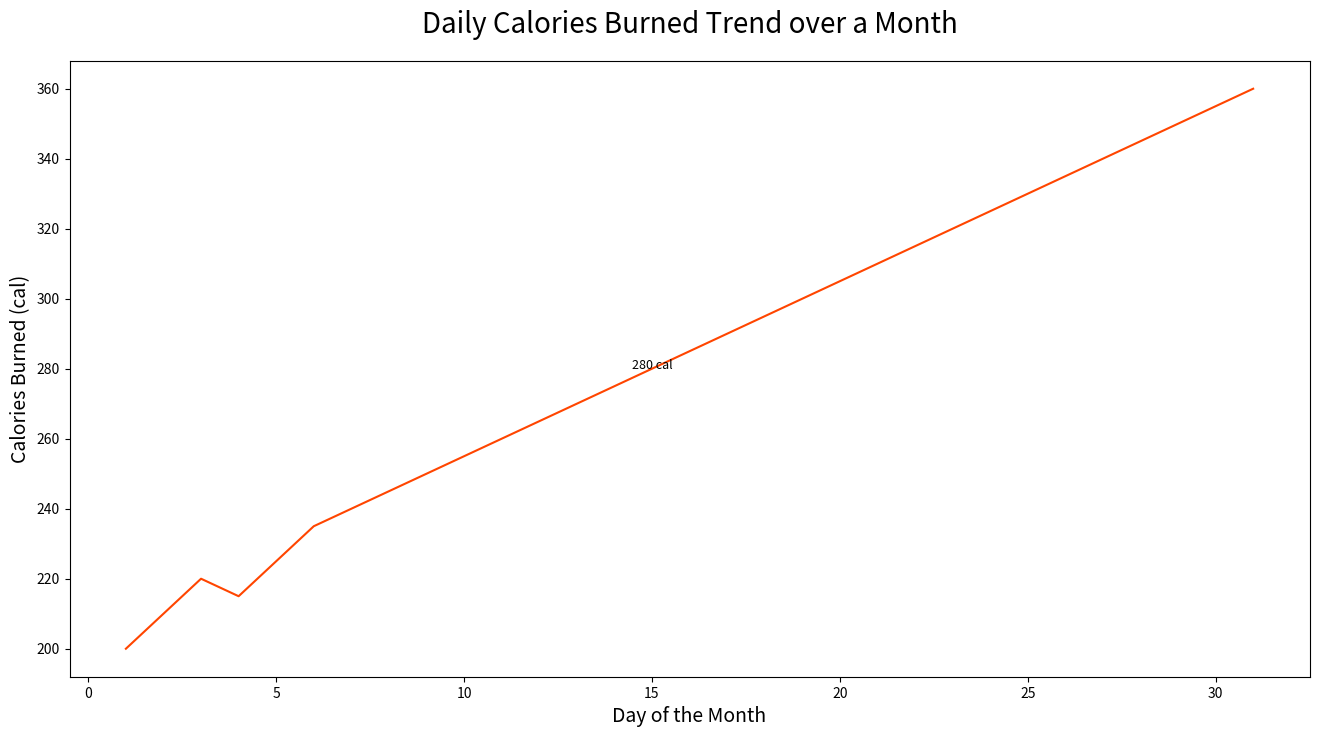

Generate this figure with matplotlib:

import pandas as pd
import seaborn as sns
import matplotlib.pyplot as plt

data = {
    'Day': [i for i in range(1, 32)],
    'Calories_Burned': [
        200, 210, 220, 215, 225, 235, 240, 245, 250, 255, 
        260, 265, 270, 275, 280, 285, 290, 295, 300, 305, 
        310, 315, 320, 325, 330, 335, 340, 345, 350, 355, 360
    ]
}

df = pd.DataFrame(data)

plt.figure(figsize=(16, 8))

sns.lineplot(x='Day', y='Calories_Burned', data=df, color='#FF4500')

for day, calories in zip(data['Day'], data['Calories_Burned']):
    if day == 15:  
        plt.text(day, calories, f"{calories} cal", fontsize=9, ha='center')

plt.title('Daily Calories Burned Trend over a Month', fontsize=20, pad=20)
plt.xlabel('Day of the Month', fontsize=14)
plt.ylabel('Calories Burned (cal)', fontsize=14)

plt.show()
